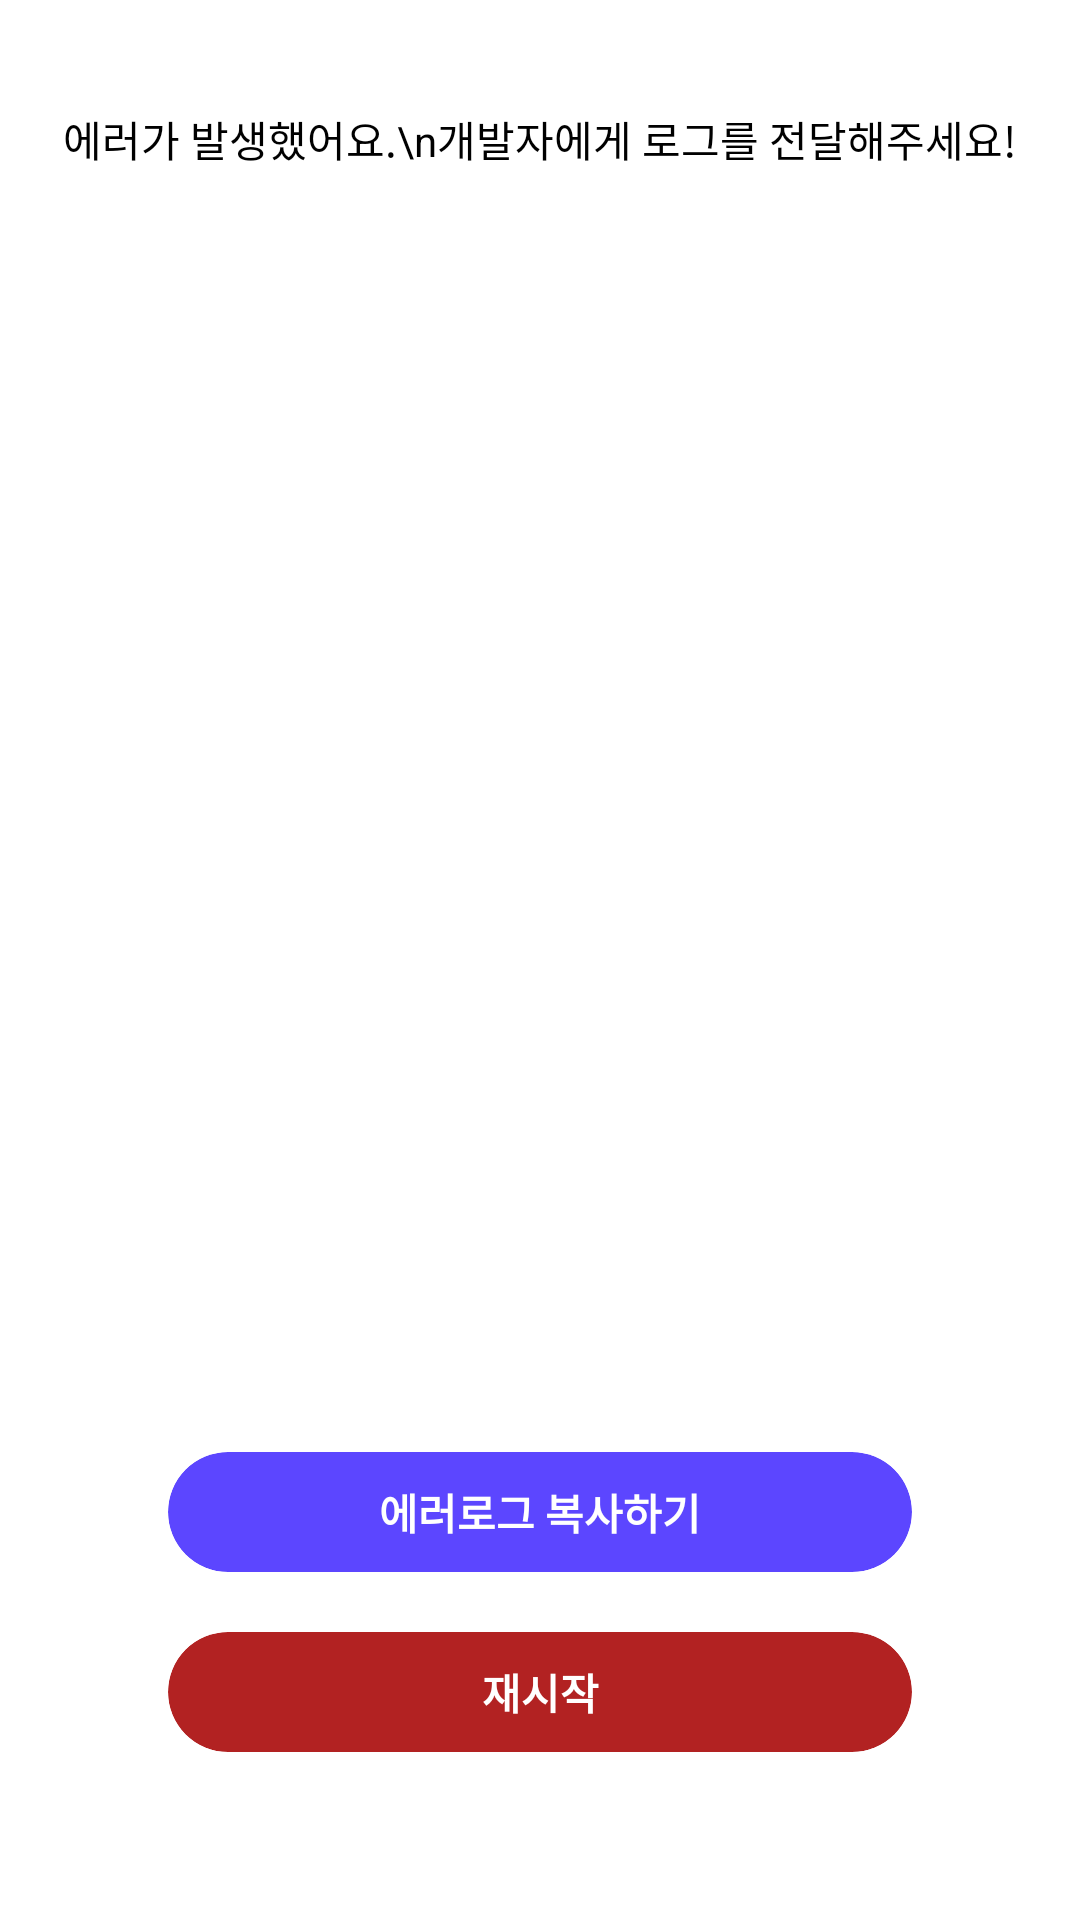

Write the Android layout XML for this screen, with the resource values it uses.
<!-- AndroidManifest.xml: application theme Theme.ShowMeTheText -->
<!-- res/layout/activity_error.xml -->
<?xml version="1.0" encoding="utf-8"?>
<layout
    xmlns:app="http://schemas.android.com/apk/res-auto">

    <androidx.constraintlayout.widget.ConstraintLayout
        xmlns:android="http://schemas.android.com/apk/res/android"
        android:layout_width="match_parent"
        android:layout_height="match_parent"
        android:background="@color/white"
        android:padding="16dp"
        >

        <TextView
            android:id="@+id/title"
            android:layout_width="wrap_content"
            android:layout_height="wrap_content"
            android:layout_marginTop="20dp"
            android:gravity="center"
            android:text="에러가 발생했어요.\n개발자에게 로그를 전달해주세요!"
            android:textColor="@color/black"
            app:layout_constraintEnd_toEndOf="parent"
            app:layout_constraintStart_toStartOf="parent"
            app:layout_constraintTop_toTopOf="parent"
            />

        <ScrollView
            android:layout_width="match_parent"
            android:layout_height="400dp"
            android:layout_marginTop="20dp"
            android:layout_marginBottom="40dp"
            app:layout_constraintBottom_toTopOf="@id/copy_button"
            app:layout_constraintEnd_toEndOf="parent"
            app:layout_constraintStart_toStartOf="parent"
            app:layout_constraintTop_toBottomOf="@id/title"
            >

            <TextView
                android:id="@+id/log_text"
                android:layout_width="match_parent"
                android:layout_height="400dp"
                android:ellipsize="end"
                android:textColor="@color/black"
                />

        </ScrollView>

        <androidx.cardview.widget.CardView
            android:id="@+id/copy_button"
            android:layout_width="match_parent"
            android:layout_height="40dp"
            android:layout_marginStart="40dp"
            android:layout_marginEnd="40dp"
            android:layout_marginBottom="20dp"
            app:cardBackgroundColor="@color/zepeto"
            app:cardCornerRadius="20dp"
            app:cardElevation="0dp"
            app:layout_constraintBottom_toBottomOf="parent"
            app:layout_constraintBottom_toTopOf="@id/restart_button"
            app:layout_constraintStart_toStartOf="parent"
            >

            <TextView
                android:layout_width="match_parent"
                android:layout_height="match_parent"
                android:textStyle="bold"
                android:gravity="center"
                android:text="에러로그 복사하기"
                android:textColor="@color/white"
                />

        </androidx.cardview.widget.CardView>

        <androidx.cardview.widget.CardView
            android:id="@+id/restart_button"
            android:layout_width="match_parent"
            android:layout_height="40dp"
            android:layout_marginStart="40dp"
            android:layout_marginEnd="40dp"
            android:layout_marginBottom="40dp"
            app:cardBackgroundColor="@color/red"
            app:cardCornerRadius="20dp"
            app:cardElevation="0dp"
            app:layout_constraintBottom_toBottomOf="parent"
            app:layout_constraintEnd_toEndOf="parent"
            app:layout_constraintStart_toStartOf="parent"
            >

            <TextView
                android:layout_width="match_parent"
                android:layout_height="match_parent"
                android:textStyle="bold"
                android:gravity="center"
                android:text="재시작"
                android:textColor="@color/white"
                />

        </androidx.cardview.widget.CardView>

    </androidx.constraintlayout.widget.ConstraintLayout>

</layout>
<!-- resources referenced by this layout -->
<resources>
  <color name="black">#FF000000</color>
  <color name="red">#B22222</color>
  <color name="white">#FFFFFFFF</color>
  <color name="zepeto">#5C46FF</color>
  <style name="Theme.ShowMeTheText" parent="Theme.MaterialComponents.DayNight.DarkActionBar">
          
          <item name="colorPrimary">@color/purple_500</item>
          <item name="colorPrimaryVariant">@color/purple_700</item>
          <item name="colorOnPrimary">@color/white</item>
          
          <item name="colorSecondary">@color/teal_200</item>
          <item name="colorSecondaryVariant">@color/teal_700</item>
          <item name="colorOnSecondary">@color/black</item>
          
          <item name="android:statusBarColor" tools:targetApi="l">?attr/colorPrimaryVariant</item>
          
      </style>
  <color name="purple_500">#FF6200EE</color>
  <color name="purple_700">#FF3700B3</color>
  <color name="teal_200">#FF03DAC5</color>
  <color name="teal_700">#FF018786</color>
</resources>
